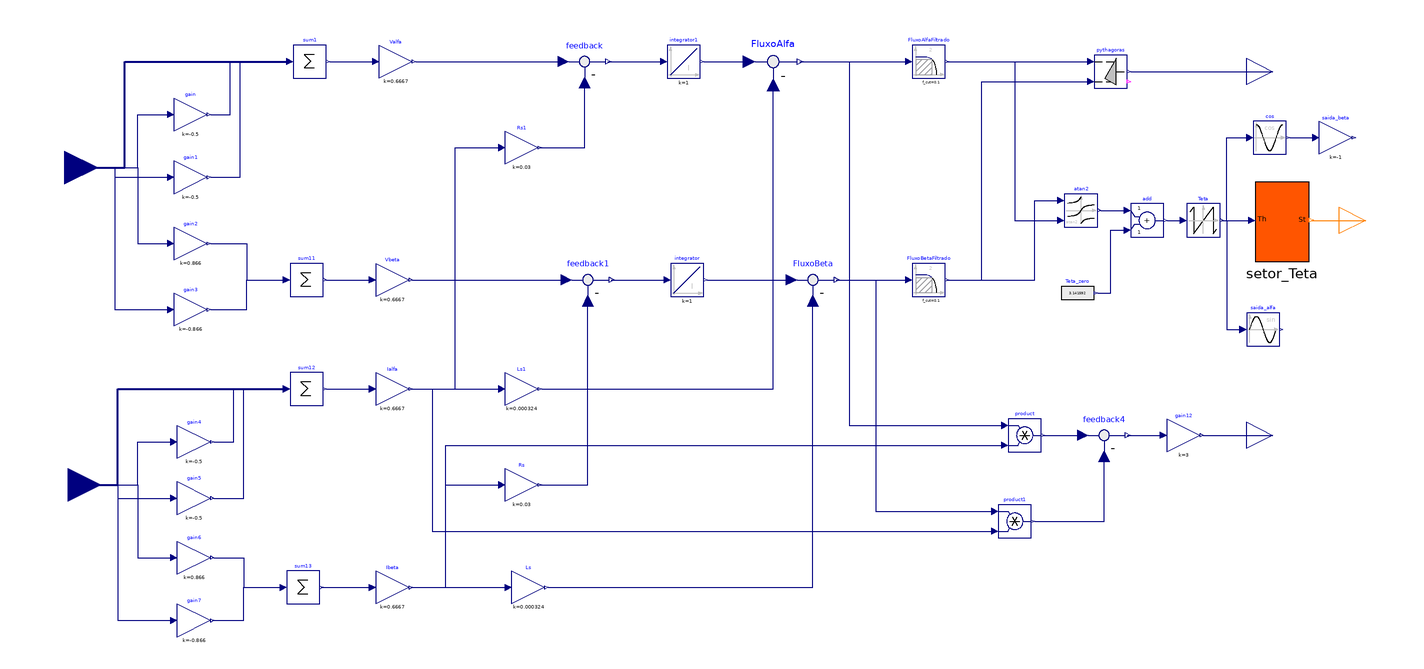

The component connection diagram of the Modelica model below, drawn from its own Placement and Line annotations.

model Fluxo_e_Torque
  Modelica.Blocks.Math.Gain gain(k = -0.5)  annotation(
    Placement(visible = true, transformation(origin = {-298, 238}, extent = {{-10, -10}, {10, 10}}, rotation = 0)));
  Modelica.Blocks.Math.Gain gain1(k = -0.5)  annotation(
    Placement(visible = true, transformation(origin = {-298, 200}, extent = {{-10, -10}, {10, 10}}, rotation = 0)));
  Modelica.Blocks.Math.Gain gain2(k = 0.866)  annotation(
    Placement(visible = true, transformation(origin = {-298, 160}, extent = {{-10, -10}, {10, 10}}, rotation = 0)));
  Modelica.Blocks.Math.Gain gain3(k = -0.866)  annotation(
    Placement(visible = true, transformation(origin = {-298, 120}, extent = {{-10, -10}, {10, 10}}, rotation = 0)));
  Modelica.Blocks.Math.Sum sum1(nin = 3)  annotation(
    Placement(visible = true, transformation(origin = {-226, 270}, extent = {{-10, -10}, {10, 10}}, rotation = 0)));
  Modelica.Blocks.Math.Sum sum11(nin = 2)  annotation(
    Placement(visible = true, transformation(origin = {-228, 138}, extent = {{-10, -10}, {10, 10}}, rotation = 0)));
  Modelica.Blocks.Math.Gain Valfa(k = 0.6667)  annotation(
    Placement(visible = true, transformation(origin = {-174, 270}, extent = {{-10, -10}, {10, 10}}, rotation = 0)));
  Modelica.Blocks.Math.Gain Vbeta(k = 0.6667)  annotation(
    Placement(visible = true, transformation(origin = {-176, 138}, extent = {{-10, -10}, {10, 10}}, rotation = 0)));
  Modelica.Blocks.Math.Gain gain4(k = -0.5)  annotation(
    Placement(visible = true, transformation(origin = {-296, 40}, extent = {{-10, -10}, {10, 10}}, rotation = 0)));
  Modelica.Blocks.Math.Gain gain5(k = -0.5)  annotation(
    Placement(visible = true, transformation(origin = {-296, 6}, extent = {{-10, -10}, {10, 10}}, rotation = 0)));
  Modelica.Blocks.Math.Gain gain6(k = 0.866)  annotation(
    Placement(visible = true, transformation(origin = {-296, -30}, extent = {{-10, -10}, {10, 10}}, rotation = 0)));
  Modelica.Blocks.Math.Gain gain7(k = -0.866)  annotation(
    Placement(visible = true, transformation(origin = {-296, -68}, extent = {{-10, -10}, {10, 10}}, rotation = 0)));
  Modelica.Blocks.Math.Gain Ialfa(k = 0.6667)  annotation(
    Placement(visible = true, transformation(origin = {-176, 72}, extent = {{-10, -10}, {10, 10}}, rotation = 0)));
  Modelica.Blocks.Math.Gain Ibeta(k = 0.6667)  annotation(
    Placement(visible = true, transformation(origin = {-176, -48}, extent = {{-10, -10}, {10, 10}}, rotation = 0)));
  Modelica.Blocks.Math.Sum sum12(nin = 3)  annotation(
    Placement(visible = true, transformation(origin = {-228, 72}, extent = {{-10, -10}, {10, 10}}, rotation = 0)));
  Modelica.Blocks.Math.Sum sum13(nin = 2)  annotation(
    Placement(visible = true, transformation(origin = {-230, -48}, extent = {{-10, -10}, {10, 10}}, rotation = 0)));
  Modelica.Blocks.Math.Gain Rs(k = 0.03)  annotation(
    Placement(visible = true, transformation(origin = {-98, 14}, extent = {{-10, -10}, {10, 10}}, rotation = 0)));
  Modelica.Blocks.Math.Gain Ls(k = 0.324e-3)  annotation(
    Placement(visible = true, transformation(origin = {-94, -48}, extent = {{-10, -10}, {10, 10}}, rotation = 0)));
  Modelica.Blocks.Math.Gain Ls1(k = 0.324e-3)  annotation(
    Placement(visible = true, transformation(origin = {-98, 72}, extent = {{-10, -10}, {10, 10}}, rotation = 0)));
  Modelica.Blocks.Math.Gain Rs1(k = 0.03)  annotation(
    Placement(visible = true, transformation(origin = {-98, 218}, extent = {{-10, -10}, {10, 10}}, rotation = 0)));
  Modelica.Blocks.Math.Feedback feedback annotation(
    Placement(visible = true, transformation(origin = {-60, 270}, extent = {{-16, -16}, {16, 16}}, rotation = 0)));
  Modelica.Blocks.Math.Feedback feedback1 annotation(
    Placement(visible = true, transformation(origin = {-58, 138}, extent = {{-16, -16}, {16, 16}}, rotation = 0)));
  Modelica.Blocks.Math.Feedback FluxoAlfa annotation(
    Placement(visible = true, transformation(origin = {54, 270}, extent = {{-18, -18}, {18, 18}}, rotation = 0)));
  Modelica.Blocks.Math.Feedback FluxoBeta annotation(
    Placement(visible = true, transformation(origin = {78, 138}, extent = {{-16, -16}, {16, 16}}, rotation = 0)));
  Modelica.Blocks.Math.Feedback feedback4 annotation(
    Placement(visible = true, transformation(origin = {254, 44}, extent = {{-16, -16}, {16, 16}}, rotation = 0)));
  Modelica.Blocks.Continuous.Integrator integrator(k = 1)  annotation(
    Placement(visible = true, transformation(origin = {2, 138}, extent = {{-10, -10}, {10, 10}}, rotation = 0)));
  Modelica.Blocks.Continuous.Integrator integrator1(k = 1)  annotation(
    Placement(visible = true, transformation(origin = {0, 270}, extent = {{-10, -10}, {10, 10}}, rotation = 0)));
  Modelica.Blocks.Math.Pythagoras pythagoras annotation(
    Placement(visible = true, transformation(origin = {258, 264}, extent = {{-10, -10}, {10, 10}}, rotation = 0)));
  Modelica.Blocks.Interfaces.RealOutput Fluxo annotation(
    Placement(visible = true, transformation(origin = {356, 264}, extent = {{-16, -16}, {16, 16}}, rotation = 0), iconTransformation(origin = {450, 240}, extent = {{-20, -20}, {20, 20}}, rotation = 0)));
  Modelica.Blocks.Interfaces.RealOutput Torque annotation(
    Placement(visible = true, transformation(origin = {356, 44}, extent = {{-16, -16}, {16, 16}}, rotation = 0), iconTransformation(origin = {450, -24}, extent = {{-20, -20}, {20, 20}}, rotation = 0)));
  Modelica.Blocks.Math.Product product annotation(
    Placement(visible = true, transformation(origin = {206, 44}, extent = {{-10, -10}, {10, 10}}, rotation = 0)));
  Modelica.Blocks.Math.Product product1 annotation(
    Placement(visible = true, transformation(origin = {200, -8}, extent = {{-10, -10}, {10, 10}}, rotation = 0)));
  Modelica.Blocks.Math.Gain gain12(k = 3)  annotation(
    Placement(visible = true, transformation(origin = {302, 44}, extent = {{-10, -10}, {10, 10}}, rotation = 0)));
  Modelica.Blocks.Math.Atan2 atan2 annotation(
    Placement(visible = true, transformation(origin = {240, 180}, extent = {{-10, -10}, {10, 10}}, rotation = 0)));
  Modelica.Blocks.Continuous.Filter FluxoAlfaFiltrado(A_ripple = 0.1, f_cut = 0.1, filterType = Modelica.Blocks.Types.FilterType.HighPass, gain = 1, order = 2)  annotation(
    Placement(visible = true, transformation(origin = {148, 270}, extent = {{-10, -10}, {10, 10}}, rotation = 0)));
  Modelica.Blocks.Continuous.Filter FluxoBetaFiltrado(A_ripple = 0.1, f_cut = 0.1, filterType = Modelica.Blocks.Types.FilterType.HighPass, gain = 1, order = 2)  annotation(
    Placement(visible = true, transformation(origin = {148, 138}, extent = {{-10, -10}, {10, 10}}, rotation = 0)));
  Modelica.Blocks.Interfaces.RealInput I[3] annotation(
    Placement(visible = true, transformation(origin = {-372, 14}, extent = {{-20, -20}, {20, 20}}, rotation = 0), iconTransformation(origin = {-420, 12}, extent = {{-20, -20}, {20, 20}}, rotation = 0)));
  Modelica.Blocks.Interfaces.RealInput V[3] annotation(
    Placement(visible = true, transformation(origin = {-374, 206}, extent = {{-20, -20}, {20, 20}}, rotation = 0), iconTransformation(origin = {-420, 210}, extent = {{-20, -20}, {20, 20}}, rotation = 0)));
  Modelica.Blocks.Math.Add add annotation(
    Placement(visible = true, transformation(origin = {280, 174}, extent = {{-10, -10}, {10, 10}}, rotation = 0)));
  Modelica.Blocks.Sources.RealExpression Teta_zero(y = 3.141592)  annotation(
    Placement(visible = true, transformation(origin = {238, 130}, extent = {{-10, -10}, {10, 10}}, rotation = 0)));
  Modelica.Blocks.Math.WrapAngle Teta annotation(
    Placement(visible = true, transformation(origin = {314, 174}, extent = {{-10, -10}, {10, 10}}, rotation = 0)));
  Setor_Teta setor_Teta annotation(
    Placement(visible = true, transformation(origin = {360, 176}, extent = {{-15, -27}, {18, 21}}, rotation = 0)));
  Modelica.Blocks.Interfaces.IntegerOutput Setor annotation(
    Placement(visible = true, transformation(origin = {412, 174}, extent = {{-16, -16}, {16, 16}}, rotation = 0), iconTransformation(origin = {450, 110}, extent = {{-20, -20}, {20, 20}}, rotation = 0)));
  Modelica.Blocks.Math.Sin saida_alfa annotation(
    Placement(visible = true, transformation(origin = {350, 108}, extent = {{-10, -10}, {10, 10}}, rotation = 0)));
  Modelica.Blocks.Math.Cos cos annotation(
    Placement(visible = true, transformation(origin = {354, 224}, extent = {{-10, -10}, {10, 10}}, rotation = 0)));
  Modelica.Blocks.Math.Gain saida_beta(k = -1)  annotation(
    Placement(visible = true, transformation(origin = {394, 224}, extent = {{-10, -10}, {10, 10}}, rotation = 0)));
equation
  connect(gain.y, sum1.u[2]) annotation(
    Line(points = {{-286, 238}, {-274, 238}, {-274, 270}, {-238, 270}}, color = {0, 0, 127}));
  connect(gain1.y, sum1.u[3]) annotation(
    Line(points = {{-286, 200}, {-268, 200}, {-268, 270}, {-238, 270}}, color = {0, 0, 127}));
  connect(gain2.y, sum11.u[1]) annotation(
    Line(points = {{-286, 160}, {-264, 160}, {-264, 138}, {-240, 138}}, color = {0, 0, 127}));
  connect(gain3.y, sum11.u[2]) annotation(
    Line(points = {{-286, 120}, {-264, 120}, {-264, 138}, {-240, 138}}, color = {0, 0, 127}));
  connect(sum1.y, Valfa.u) annotation(
    Line(points = {{-214, 270}, {-186, 270}}, color = {0, 0, 127}));
  connect(sum11.y, Vbeta.u) annotation(
    Line(points = {{-216, 138}, {-188, 138}}, color = {0, 0, 127}));
  connect(sum12.y, Ialfa.u) annotation(
    Line(points = {{-216, 72}, {-188, 72}}, color = {0, 0, 127}));
  connect(sum13.y, Ibeta.u) annotation(
    Line(points = {{-219, -48}, {-188, -48}}, color = {0, 0, 127}));
  connect(gain6.y, sum13.u[1]) annotation(
    Line(points = {{-284, -30}, {-266, -30}, {-266, -48}, {-242, -48}}, color = {0, 0, 127}));
  connect(gain7.y, sum13.u[2]) annotation(
    Line(points = {{-284, -68}, {-266, -68}, {-266, -48}, {-242, -48}}, color = {0, 0, 127}));
  connect(Ibeta.y, Ls.u) annotation(
    Line(points = {{-164, -48}, {-106, -48}}, color = {0, 0, 127}));
  connect(Ibeta.y, Rs.u) annotation(
    Line(points = {{-164, -48}, {-144, -48}, {-144, 14}, {-110, 14}}, color = {0, 0, 127}));
  connect(Vbeta.y, feedback1.u1) annotation(
    Line(points = {{-164, 138}, {-71, 138}}, color = {0, 0, 127}));
  connect(Rs.y, feedback1.u2) annotation(
    Line(points = {{-87, 14}, {-58, 14}, {-58, 125}}, color = {0, 0, 127}));
  connect(Valfa.y, feedback.u1) annotation(
    Line(points = {{-162, 270}, {-73, 270}}, color = {0, 0, 127}));
  connect(Ialfa.y, Ls1.u) annotation(
    Line(points = {{-165, 72}, {-110, 72}}, color = {0, 0, 127}));
  connect(Ialfa.y, Rs1.u) annotation(
    Line(points = {{-165, 72}, {-138, 72}, {-138, 218}, {-110, 218}}, color = {0, 0, 127}));
  connect(Rs1.y, feedback.u2) annotation(
    Line(points = {{-87, 218}, {-60, 218}, {-60, 257}}, color = {0, 0, 127}));
  connect(feedback1.y, integrator.u) annotation(
    Line(points = {{-44, 138}, {-10, 138}}, color = {0, 0, 127}));
  connect(feedback.y, integrator1.u) annotation(
    Line(points = {{-46, 270}, {-12, 270}}, color = {0, 0, 127}));
  connect(integrator1.y, FluxoAlfa.u1) annotation(
    Line(points = {{12, 270}, {40, 270}}, color = {0, 0, 127}));
  connect(integrator.y, FluxoBeta.u1) annotation(
    Line(points = {{14, 138}, {65, 138}}, color = {0, 0, 127}));
  connect(FluxoAlfa.y, FluxoAlfaFiltrado.u) annotation(
    Line(points = {{70, 270}, {136, 270}}, color = {0, 0, 127}));
  connect(FluxoBeta.y, FluxoBetaFiltrado.u) annotation(
    Line(points = {{92, 138}, {136, 138}}, color = {0, 0, 127}));
  connect(product.y, feedback4.u1) annotation(
    Line(points = {{217, 44}, {241, 44}}, color = {0, 0, 127}));
  connect(product1.y, feedback4.u2) annotation(
    Line(points = {{212, -8}, {254, -8}, {254, 31}}, color = {0, 0, 127}));
  connect(feedback4.y, gain12.u) annotation(
    Line(points = {{268, 44}, {290, 44}}, color = {0, 0, 127}));
  connect(gain12.y, Torque) annotation(
    Line(points = {{314, 44}, {356, 44}}, color = {0, 0, 127}));
  connect(FluxoAlfaFiltrado.y, pythagoras.u1) annotation(
    Line(points = {{159, 270}, {246, 270}}, color = {0, 0, 127}));
  connect(FluxoBetaFiltrado.y, pythagoras.u2) annotation(
    Line(points = {{159, 138}, {180, 138}, {180, 258}, {246, 258}}, color = {0, 0, 127}));
  connect(pythagoras.y, Fluxo) annotation(
    Line(points = {{270, 264}, {356, 264}}, color = {0, 0, 127}));
  connect(gain4.y, sum12.u[2]) annotation(
    Line(points = {{-284, 40}, {-272, 40}, {-272, 72}, {-240, 72}}, color = {0, 0, 127}));
  connect(gain5.y, sum12.u[3]) annotation(
    Line(points = {{-284, 6}, {-266, 6}, {-266, 72}, {-240, 72}}, color = {0, 0, 127}));
  connect(V[1], sum1.u[1]) annotation(
    Line(points = {{-374, 206}, {-338, 206}, {-338, 270}, {-238, 270}}, color = {0, 0, 127}, thickness = 0.5));
  connect(V[2], gain.u) annotation(
    Line(points = {{-374, 206}, {-330, 206}, {-330, 238}, {-310, 238}}, color = {0, 0, 127}));
  connect(V[2], gain2.u) annotation(
    Line(points = {{-374, 206}, {-330, 206}, {-330, 160}, {-310, 160}}, color = {0, 0, 127}));
  connect(V[3], gain1.u) annotation(
    Line(points = {{-374, 206}, {-344, 206}, {-344, 200}, {-310, 200}}, color = {0, 0, 127}));
  connect(V[3], gain3.u) annotation(
    Line(points = {{-374, 206}, {-344, 206}, {-344, 120}, {-310, 120}}, color = {0, 0, 127}));
  connect(I[1], sum12.u[1]) annotation(
    Line(points = {{-372, 14}, {-342, 14}, {-342, 72}, {-240, 72}}, color = {0, 0, 127}, thickness = 0.5));
  connect(I[2], gain4.u) annotation(
    Line(points = {{-372, 14}, {-330, 14}, {-330, 40}, {-308, 40}}, color = {0, 0, 127}));
  connect(I[2], gain6.u) annotation(
    Line(points = {{-372, 14}, {-330, 14}, {-330, -30}, {-308, -30}}, color = {0, 0, 127}));
  connect(I[3], gain5.u) annotation(
    Line(points = {{-372, 14}, {-342, 14}, {-342, 6}, {-308, 6}}, color = {0, 0, 127}));
  connect(I[3], gain7.u) annotation(
    Line(points = {{-372, 14}, {-342, 14}, {-342, -68}, {-308, -68}}, color = {0, 0, 127}));
  connect(Ls.y, FluxoBeta.u2) annotation(
    Line(points = {{-82, -48}, {78, -48}, {78, 125}}, color = {0, 0, 127}));
  connect(Ls1.y, FluxoAlfa.u2) annotation(
    Line(points = {{-86, 72}, {54, 72}, {54, 256}}, color = {0, 0, 127}));
  connect(Ibeta.y, product.u2) annotation(
    Line(points = {{-164, -48}, {-144, -48}, {-144, 38}, {194, 38}}, color = {0, 0, 127}));
  connect(Ialfa.y, product1.u2) annotation(
    Line(points = {{-165, 72}, {-152, 72}, {-152, -14}, {188, -14}}, color = {0, 0, 127}));
  connect(FluxoBetaFiltrado.y, atan2.u1) annotation(
    Line(points = {{159, 138}, {212, 138}, {212, 186}, {228, 186}}, color = {0, 0, 127}));
  connect(FluxoAlfaFiltrado.y, atan2.u2) annotation(
    Line(points = {{159, 270}, {200, 270}, {200, 174}, {228, 174}}, color = {0, 0, 127}));
  connect(atan2.y, add.u1) annotation(
    Line(points = {{252, 180}, {268, 180}}, color = {0, 0, 127}));
  connect(add.y, Teta.u) annotation(
    Line(points = {{292, 174}, {302, 174}}, color = {0, 0, 127}));
  connect(Teta_zero.y, add.u2) annotation(
    Line(points = {{250, 130}, {258, 130}, {258, 168}, {268, 168}}, color = {0, 0, 127}));
  connect(Teta.y, setor_Teta.Teta) annotation(
    Line(points = {{325, 174}, {343, 174}}, color = {0, 0, 127}));
  connect(setor_Teta.Setor, Setor) annotation(
    Line(points = {{379, 174}, {412, 174}}, color = {255, 127, 0}));
  connect(Teta.y, saida_alfa.u) annotation(
    Line(points = {{326, 174}, {328, 174}, {328, 108}, {338, 108}}, color = {0, 0, 127}));
  connect(Teta.y, cos.u) annotation(
    Line(points = {{326, 174}, {328, 174}, {328, 224}, {342, 224}}, color = {0, 0, 127}));
  connect(cos.y, saida_beta.u) annotation(
    Line(points = {{366, 224}, {382, 224}}, color = {0, 0, 127}));
  connect(FluxoAlfa.y, product.u1) annotation(
    Line(points = {{70, 270}, {100, 270}, {100, 50}, {194, 50}}, color = {0, 0, 127}));
  connect(FluxoBeta.y, product1.u1) annotation(
    Line(points = {{92, 138}, {116, 138}, {116, -2}, {188, -2}}, color = {0, 0, 127}));
  annotation(
    Diagram(coordinateSystem(extent = {{-400, -100}, {430, 300}})),
    Icon(coordinateSystem(extent = {{-400, -100}, {430, 300}}), graphics = {Text(extent = {{-124, -12}, {-124, -12}}, textString = "T"), Rectangle(origin = {14.97, 101}, fillColor = {85, 170, 255}, fillPattern = FillPattern.Solid, extent = {{-415.03, -199.01}, {415.03, 199.01}}), Text(origin = {388, 243}, extent = {{-50, -41}, {50, 41}}, textString = "F"), Text(origin = {381, 114}, extent = {{-49, -36}, {49, 36}}, textString = "St"), Text(origin = {379, -13}, extent = {{-45, -35}, {45, 35}}, textString = "Tq"), Text(origin = {-361, 213}, extent = {{-23, -39}, {23, 39}}, textString = "V"), Text(origin = {-368, 15}, extent = {{-16, -37}, {16, 37}}, textString = "I")}),
    version = "",
    uses(Modelica(version = "4.0.0")));
end Fluxo_e_Torque;